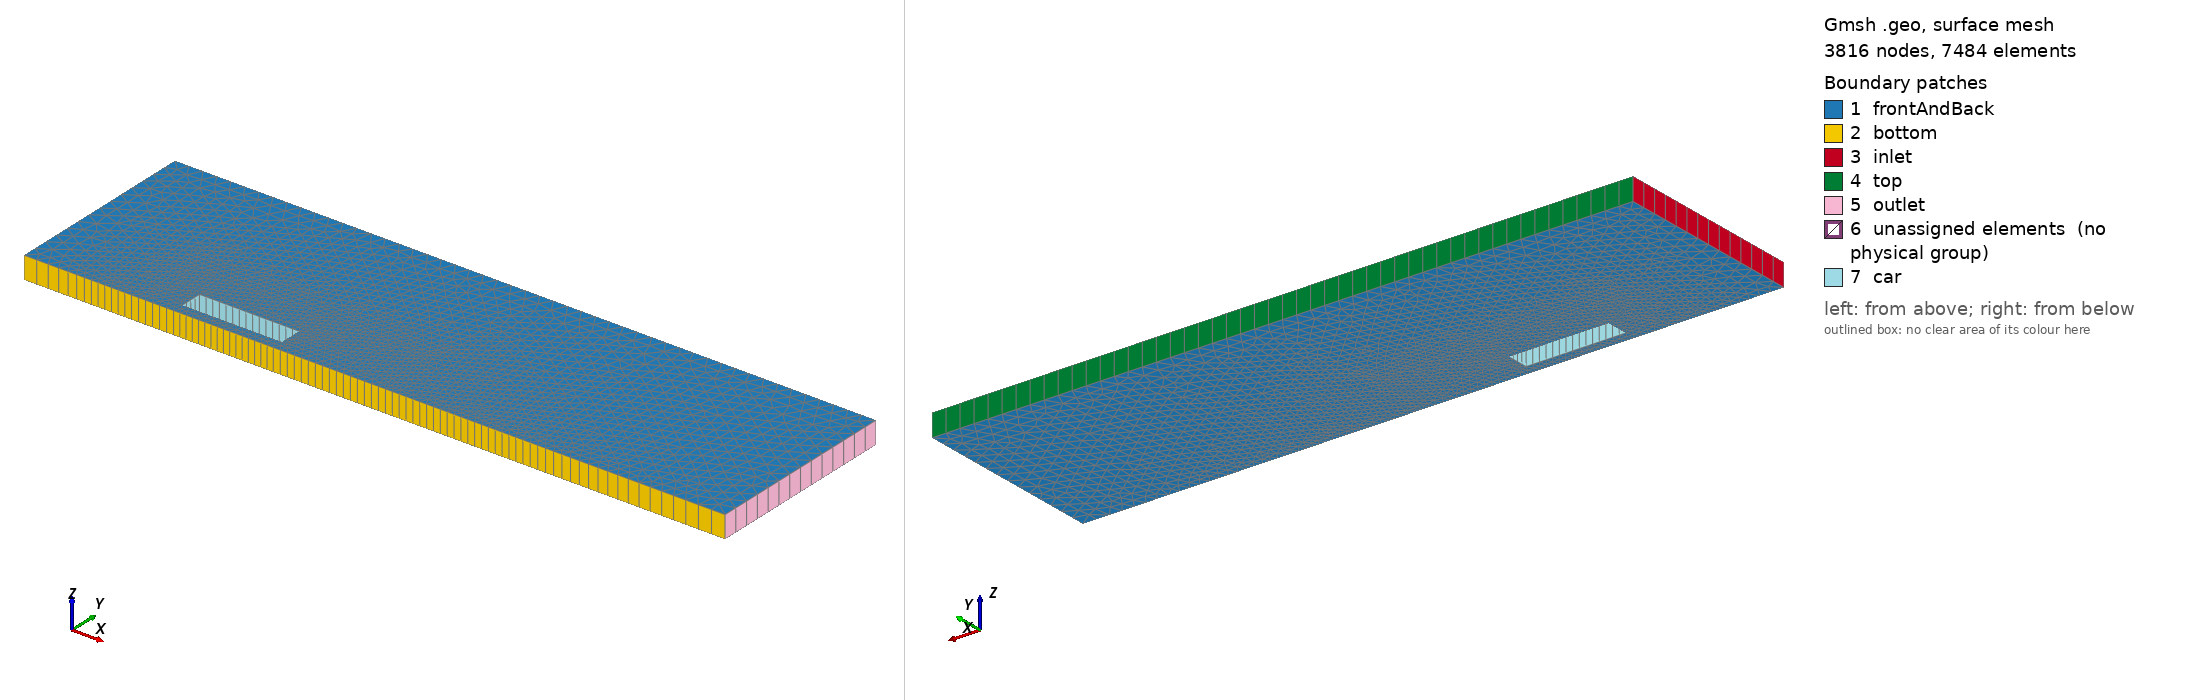

Gmsh geometry script, surface-meshed: 3816 nodes, 7484 surface elements. Boundary patches (legend numbers): 1 frontAndBack, 2 bottom, 3 inlet, 4 top, 5 outlet, 6 unassigned elements (no physical group), 7 car. Left view from above one corner, right view from below the opposite corner. Legend entries are the model's physical surfaces; 'unassigned elements' are surfaces in no physical group. The drawing asked Gmsh for element sizes between 1% and 20% of the model's largest extent; the script's own settings can give other sizes.

=== Box.geo (drawn) ===
// Define all dimensions

gridDensity = 0.5;

dl = 1250; // 2500; // domain length
dh = 350; // 700; // domain height

cl = 177.8; // car length
ch = 40; // car height
cbot = ch/2;// 9.525; // car bottom clearance
cxloc = cl*1.5; // x location of front of car relative to domain length
cxmid = cxloc + cl/2; // x location of front of car relative to domain length

bh = 75; // boundary layer height and front length
bl = 200; // boundary layer length

gridsize = dl/(100*gridDensity);

// Domain
Point(1) = {0,0,0,gridsize};
Point(2) = {dl,0,0,gridsize};
Point(3) = {dl,dh,0,gridsize};
Point(4) = {0,dh,0,gridsize};

// Car
Point(5) = {cxloc,cbot,0,gridsize/20};
Point(6) = {cxloc+cl,cbot,0,gridsize/20};
Point(7) = {cxloc+cl,cbot+ch,0,gridsize/20};
Point(8) = {cxloc,cbot+ch,0,gridsize/20};

// Boundary Layer
Point(9) = {cxloc-bh,0,0,gridsize/5};
Point(10) = {cxloc+cl+bl,0,0,gridsize/5};
Point(11) = {cxloc+cl+bl,cbot+ch+bh,0,gridsize/5};
Point(12) = {cxloc-bh,cbot+ch+bh,0,gridsize/5};

Point(13) = {cxloc,0,0,gridsize/10};
Point(14) = {cxloc+cl/2,0,0,gridsize/10};
Point(15) = {cxloc+cl,0,0,gridsize/10};

//Point(13) = {cxloc,0,0,gridsize};
//Point(14) = {cxloc-bh,cbot,0,gridsize};
//Point(15) = {cxloc-bh,cbot+ch,0,gridsize};
//Point(16) = {cxloc,cbot+ch+bh,0,gridsize};

//Point(17) = {cxloc+cl,cbot+ch+bh,0,gridsize};
//Point(18) = {cxloc+cl+bl,cbot+ch,0,gridsize};
//Point(19) = {cxloc+cl+bl,cbot,0,gridsize};
//Point(20) = {cxloc+cl,0,0,gridsize};

// Additional points for mesh blocks
//Point(21) = {0,cbot+ch+bh,0,gridsize};
//Point(22) = {cxloc-bh,dh,0,gridsize};
//Point(23) = {cxloc+cl+bl,dh,0,gridsize};
//Point(24) = {dl,cbot+ch+bh,0,gridsize};


Line(1) = {1, 4};
//+
Line(2) = {4, 3};
//+
Line(3) = {3, 2};
//+
Line(4) = {2, 10};
//+
Line(5) = {10, 11};
//+
Line(6) = {11, 12};
//+
Line(7) = {12, 9};
//+
Line(8) = {9, 1};
//+
Line(9) = {9, 13};
//+
Line(10) = {13, 14};
//+
Line(11) = {14, 15};
//+
Line(12) = {15, 10};
//+
Line(13) = {5, 6};
//+
Line(14) = {6, 7};
//+
Line(15) = {7, 8};
//+
Line(16) = {8, 5};

Curve Loop(1) = {8, 1, 2, 3, 4, 5, 6, 7};
//+
Plane Surface(1) = {1};
//+
Curve Loop(2) = {7, 9, 10, 11, 12, 5, 6};
//+
Curve Loop(3) = {15, 16, 13, 14};
//+
Plane Surface(2) = {2, 3};

//+
Extrude {0, 0, 40} {
  Surface{1}; Surface{2}; Layers {1}; Recombine;
}

//+
Physical Surface("inlet", 116) = {33};
//+
Physical Surface("outlet", 117) = {41};
//+
Physical Surface("top", 118) = {37};
//+
Physical Surface("bottom", 119) = {45, 90, 86, 82, 78, 29};
//+
Physical Surface("frontAndBack", 120) = {115, 2, 1, 58};
//+
Physical Surface("car", 121) = {102, 114, 106, 110};
//+
Physical Volume("volume", 122) = {2, 1};
